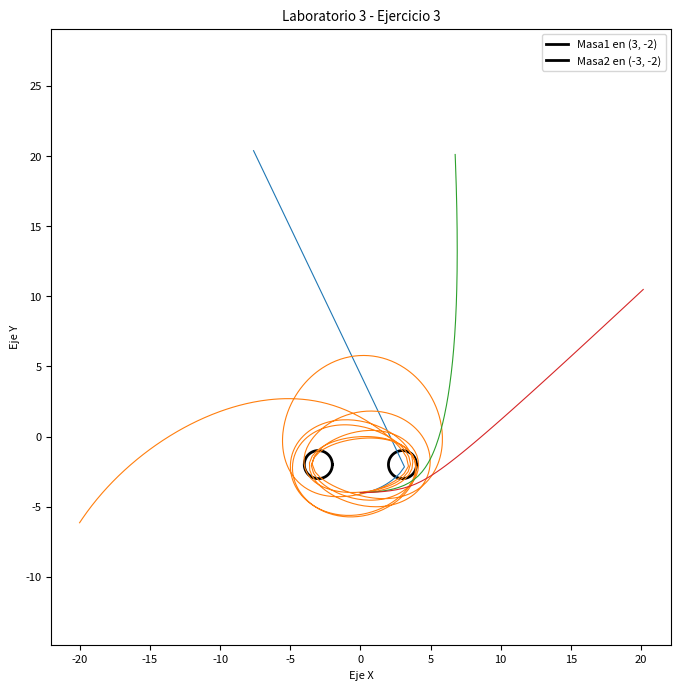

This chart was generated by the following Python code: (Note: this script raises an exception after producing the figure.)
import matplotlib.pyplot as plt
import numpy as np

plt.rcParams.update({"font.size": 8, "lines.linewidth": 0.8})
plt.figure(figsize=(8, 8))

# Datos iniciales
r = 1.0
h = 0.3
k = 0.3
tfin = 300

# Circunferencia 1
b1, c1 = 3, -2

theta = np.linspace(0, 2 * np.pi, 100)
x_circ = b1 + np.cos(theta)
y_circ = c1 + np.sin(theta)
plt.plot(x_circ, y_circ, "black", linewidth=2, label=f"Masa1 en ({b1}, {c1})")

# Circunferencia 2
b2, c2 = -3, -2
x_circ2 = b2 + np.cos(theta)
y_circ2 = c2 + np.sin(theta)
plt.plot(x_circ2, y_circ2, "black", linewidth=2, label=f"Masa2 en ({b2}, {c2})")


def ax(x, y, xc1, yc1, xc2, yc2):
    # Masa 1: Distancias y Radio
    den1 = ((x - xc1) ** 2 + (y - yc1) ** 2) ** (3 / 2)
    # Masa 2:
    den2 = ((x - xc2) ** 2 + (y - yc2) ** 2) ** (3 / 2)
    if den1 == 0 or den2 == 0:
        return 0.0

    return (-(x - xc1) / den1) - ((x - xc2) / den2)


def ay(x, y, xc1, yc1, xc2, yc2):
    # Masa 1: Distancias y Radio
    den1 = ((x - xc1) ** 2 + (y - yc1) ** 2) ** (3 / 2)
    # Masa 2: Distancias y Radio
    den2 = ((x - xc2) ** 2 + (y - yc2) ** 2) ** (3 / 2)

    if den1 == 0 or den2 == 0:
        return 0.0
    return (-(y - yc1) / den1) - ((y - yc2) / den2)


for vx0 in np.arange(0.5, 1.5, k):
    x, y = 0.0, -4.0
    vx, vy = vx0, 0.0

    px = [x]
    py = [y]

    for t in np.arange(0, tfin, h):
        vx += ax(x, y, b1, c1, b2, c2) * h
        vy += ay(x, y, b1, c1, b2, c2) * h
        x += vx * h
        y += vy * h

        px.append(x)
        py.append(y)

        if abs(x) > 20 or abs(y) > 20:
            break

    plt.plot(px, py)

# Configuración de la gráfica
plt.title("Laboratorio 3 - Ejercicio 3")
plt.xlabel("Eje X")
plt.ylabel("Eje Y")
plt.grid(False)
plt.legend()
plt.gca().set_aspect("equal", adjustable="datalim")
plt.savefig("img/pr_b/exe3.png", dpi=300, bbox_inches="tight")
plt.show()
